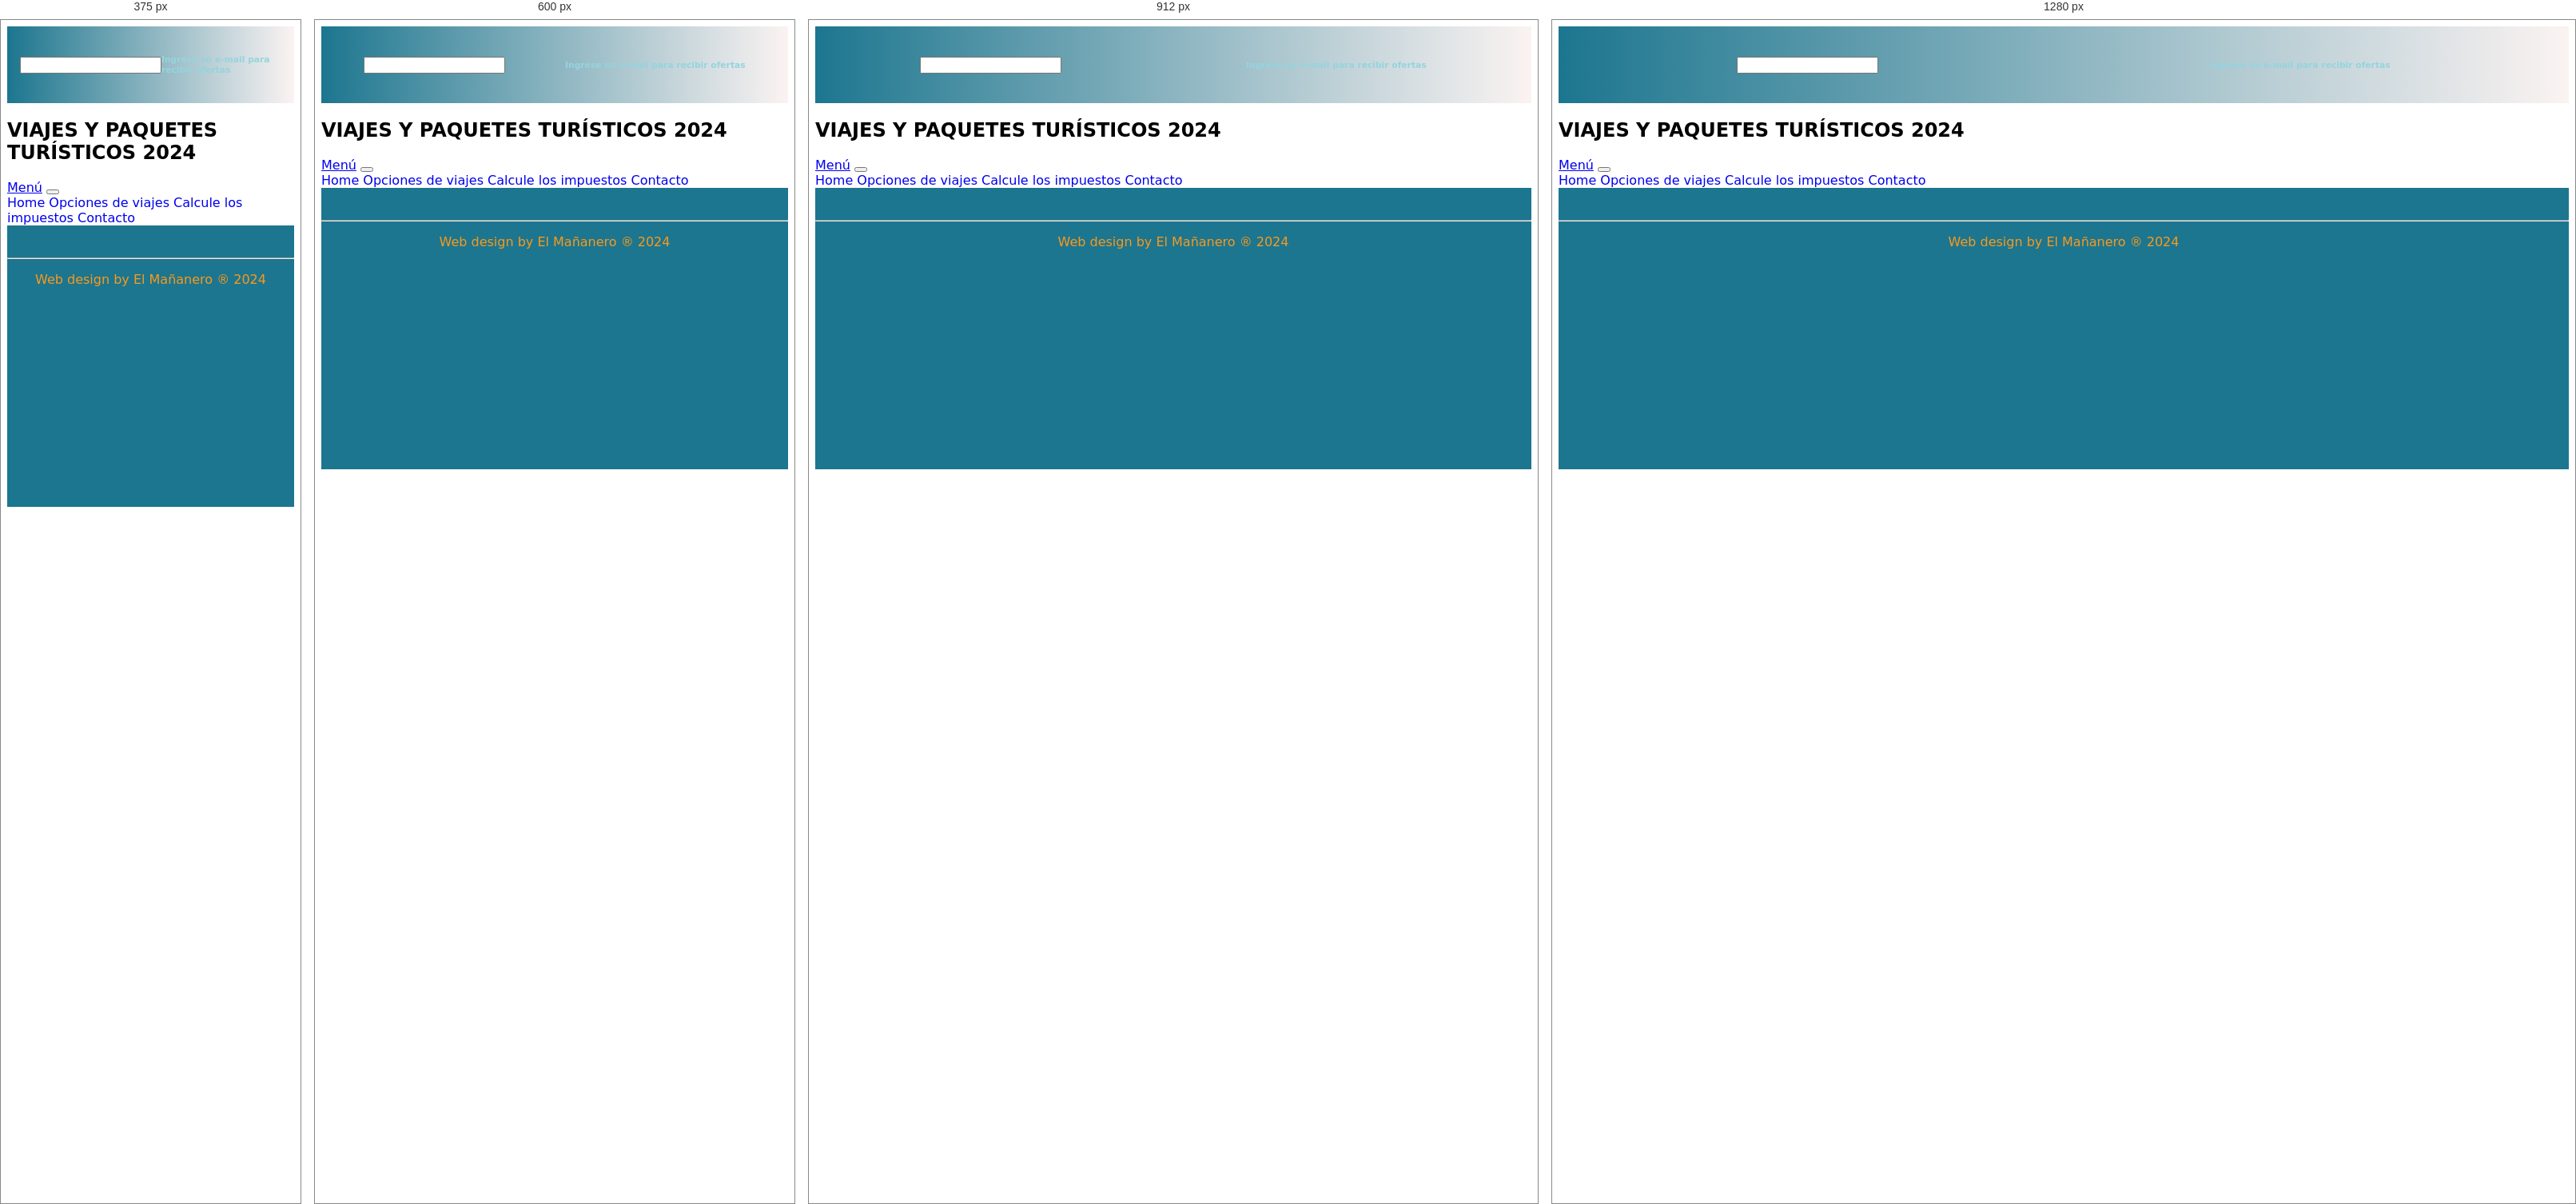
Rendered at 375 px, 600 px, 912 px and 1280 px, left to right.

<!-- file: example.html -->
<!DOCTYPE html>
<html lang="en">

<head>
    <meta charset="UTF-8">
    <meta name="viewport" content="width=device-width, initial-scale=1.0">
    <link rel="stylesheet" href="./assets/css/style.css">
    <link href="https://cdn.jsdelivr.net/npm/bootstrap@5.3.0-alpha3/dist/css/bootstrap.min.css" rel="stylesheet"
        integrity="sha384-KK94CHFLLe+nY2dmCWGMq91rCGa5gtU4mk92HdvYe+M/SXH301p5ILy+dN9+nJOZ" crossorigin="anonymous">
    <title>✈️Codo a Codo Viajes🌎</title>
    <link rel="icon" type="image/x-icon" href="./assets/multimedia/images/favicon.jpeg">
</head>

<body>
    <header>
        <div class="emailform">
            <input type="email" id="email" name="email">
            <h6>Ingrese su e-mail para recibir ofertas</h6>
        </div>

        <nav class="navbar navbar-expand-lg navbar-dark bg-dark" id="navbar">
            <div id="hero">
                <h1>VIAJES Y PAQUETES TURÍSTICOS 2024</h1>
            </div>
            <div class="container-fluid">
                <a class="navbar-brand" href="#" id="menu-title">Menú</a>
                <button class="navbar-toggler" type="button" data-bs-toggle="collapse"
                    data-bs-target="#navbarNavAltMarkup" aria-controls="navbarNavAltMarkup" aria-expanded="false"
                    aria-label="Toggle navigation">
                    <span class="navbar-toggler-icon"></span>
                </button>
                <div class="collapse navbar-collapse" id="navbarNavAltMarkup">
                    <div class="navbar-nav">
                        <a class="nav-link active" aria-current="page" href="#">Home</a>
                        <a class="nav-link" href="#">Opciones de viajes</a>
                        <a class="nav-link" href="#">Calcule los impuestos</a>
                        <a class="nav-link" href="#">Contacto</a>
                    </div>
                </div>
            </div>

        </nav>
    </header>
    <main>
















      
    </main>
    <footer>
        <div>
            <hr class="line">
            <p>Web design by El Mañanero ® 2024</p>
        </div>
    </footer>
</body>
<script src="./assets/js/index.js"></script>

</html>


/* @media block from style.css */
@media (width <=700px) {
    .navbar-list {
        display: block;

    }

    .nav-container {
        height: 15rem;
    }
}

/* @media block from style.css */
@media (width <=500px) {
    .navbar-list {
        display: block;
    }

    .nav-container {
        height: 20rem;
    }
}

/* @media block from style.css */
@media (width <=1024px) {
    .tarjetas {
        display: grid;
        grid-template-areas:
            ". . "
            ". . "
            ". . ";

    }
}

/* @media block from style.css */
@media (width <=800px) {
    .tarjetas {
        display: block;

    }
}

/* @media block from style.css */
@media (width <=500px) {
    .tarjetas {
        display: block;

    }
}

/* @media block from style.css */
@media (width <=700px) {

    .container-div-opciones {
        display: block;
        flex-direction: column;
    }

    .opciones-pitch {}

    #titulo-opciones {
        display: block;
        width: inherit;
        flex-wrap: wrap;

    }

    #subtitulo-opciones {
        display: block;
        width: fit-content;
        height: fit-content;
        max-width: fit-content;
    }

    .container-div-impuestos {
        display: block;
        flex-direction: column;
    }

    .impuestos-pitch {}

    #titulo-impuestos {
        display: block;
        width: inherit;
    }

    #subtitulo-impuestos {
        display: block;
        width: fit-content;
        height: fit-content;
        max-width: fit-content;

    }

    .container-div-formulario {
        display: block;
        flex-direction: column;
    }

    .formulario-pitch {}

    #titulo-formulario {
        display: block;
        width: inherit;
    }

    #subtitulo-formulario {
        display: block;
        width: fit-content;
        height: fit-content;
    }

}

/* @media block from style.css */
@media (width <=700px) {
    .ingresemail {
        font-size: 15px;

    }
}

/* @media block from style.css */
@media (width <=500px) {
    .ingresemail {
        font-size: 15px;


    }
}

/* @media block from style.css */
@media (width <=700px) {
    .footer-text {
        display: block;
    }

    .footer {
        height: 35rem;
        align-items: flex-start
    }

}

/* @media block from style.css */
@media (width <=500px) {
    .footer-text {
        display: block;
        margin: 90px
    }

    .footer {
        height: 35rem;
        align-items: flex-start
    }

}